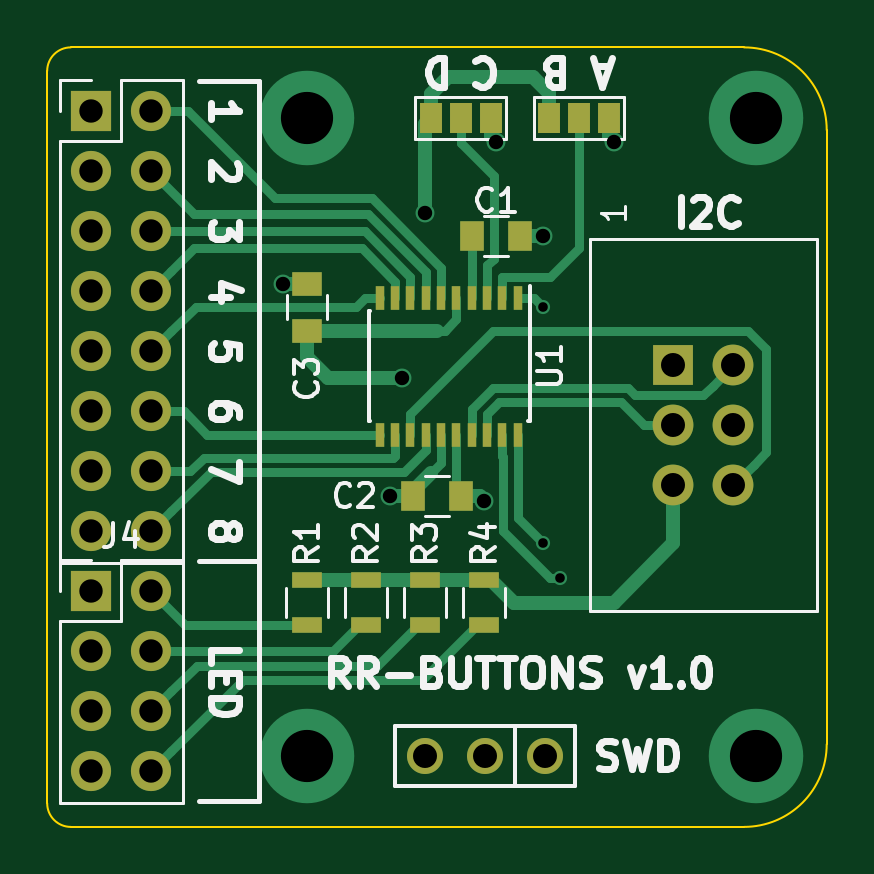
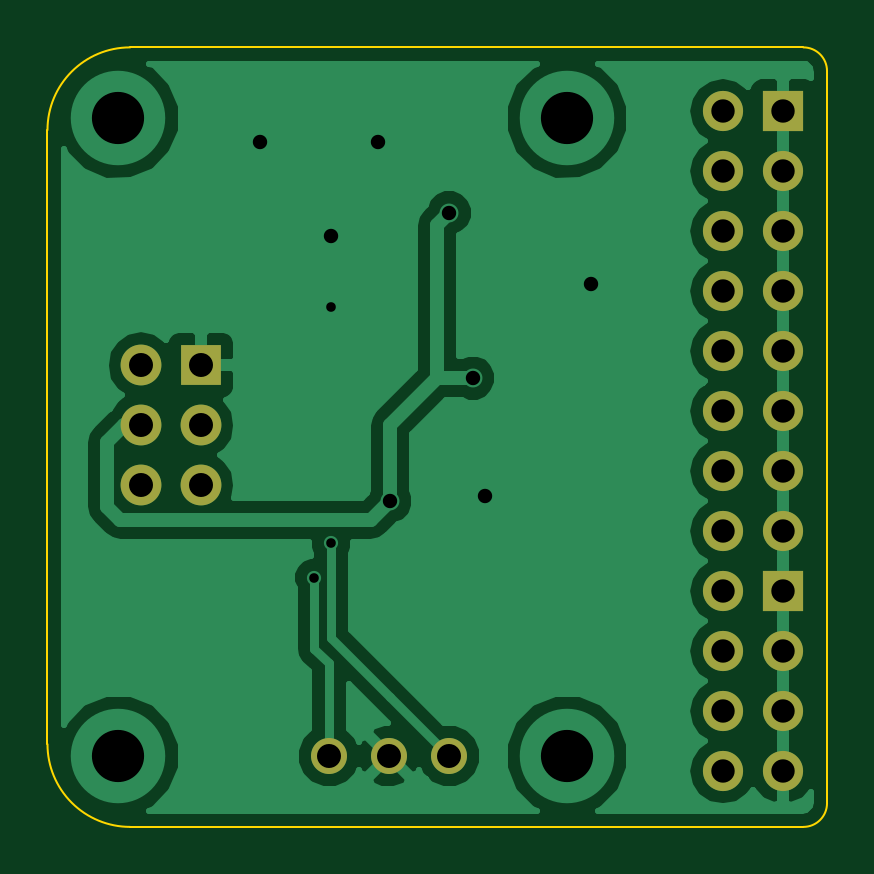
Circuit board: 8 layer files. Board 33.0 x 33.0 mm.
- bottom_copper: buttons-B.Cu.gbr (25959 bytes)
- bottom_mask: buttons-B.Mask.gbr (1319 bytes)
- bottom_silk: buttons-B.SilkS.gbr (297 bytes)
- outline: buttons-Edge.Cuts.gbr (799 bytes)
- top_copper: buttons-F.Cu.gbr (9869 bytes)
- top_mask: buttons-F.Mask.gbr (2516 bytes)
- top_silk: buttons-F.SilkS.gbr (18762 bytes)
- drill: buttons.drl (939 bytes)

=== bottom_copper: buttons-B.Cu.gbr (25959 bytes, source omitted) ===
=== bottom_mask: buttons-B.Mask.gbr ===
G04 #@! TF.FileFunction,Soldermask,Bot*
%FSLAX46Y46*%
G04 Gerber Fmt 4.6, Leading zero omitted, Abs format (unit mm)*
G04 Created by KiCad (PCBNEW 4.0.7-e2-6376~58~ubuntu16.04.1) date Mon Jan  7 01:20:08 2019*
%MOMM*%
%LPD*%
G01*
G04 APERTURE LIST*
%ADD10C,0.100000*%
%ADD11R,1.700000X1.700000*%
%ADD12O,1.700000X1.700000*%
%ADD13R,1.727200X1.727200*%
%ADD14O,1.727200X1.727200*%
%ADD15C,1.524000*%
G04 APERTURE END LIST*
D10*
D11*
X164370000Y-92710000D03*
D12*
X166910000Y-92710000D03*
X164370000Y-95250000D03*
X166910000Y-95250000D03*
X164370000Y-97790000D03*
X166910000Y-97790000D03*
X164370000Y-100330000D03*
X166910000Y-100330000D03*
X164370000Y-102870000D03*
X166910000Y-102870000D03*
X164370000Y-105410000D03*
X166910000Y-105410000D03*
X164370000Y-107950000D03*
X166910000Y-107950000D03*
X164370000Y-110490000D03*
X166910000Y-110490000D03*
D11*
X164370000Y-113030000D03*
D12*
X166910000Y-113030000D03*
X164370000Y-115570000D03*
X166910000Y-115570000D03*
X164370000Y-118110000D03*
X166910000Y-118110000D03*
X164370000Y-120650000D03*
X166910000Y-120650000D03*
D13*
X189000000Y-103460000D03*
D14*
X191540000Y-103460000D03*
X189000000Y-106000000D03*
X191540000Y-106000000D03*
X189000000Y-108540000D03*
X191540000Y-108540000D03*
D15*
X183580000Y-120000000D03*
X181040000Y-120000000D03*
X178500000Y-120000000D03*
M02*

=== bottom_silk: buttons-B.SilkS.gbr ===
G04 #@! TF.FileFunction,Legend,Bot*
%FSLAX46Y46*%
G04 Gerber Fmt 4.6, Leading zero omitted, Abs format (unit mm)*
G04 Created by KiCad (PCBNEW 4.0.7-e2-6376~58~ubuntu16.04.1) date Mon Jan  7 01:20:08 2019*
%MOMM*%
%LPD*%
G01*
G04 APERTURE LIST*
%ADD10C,0.100000*%
G04 APERTURE END LIST*
D10*
M02*

=== outline: buttons-Edge.Cuts.gbr ===
G04 #@! TF.FileFunction,Profile,NP*
%FSLAX46Y46*%
G04 Gerber Fmt 4.6, Leading zero omitted, Abs format (unit mm)*
G04 Created by KiCad (PCBNEW 4.0.7-e2-6376~58~ubuntu16.04.1) date Mon Jan  7 01:20:08 2019*
%MOMM*%
%LPD*%
G01*
G04 APERTURE LIST*
%ADD10C,0.100000*%
G04 APERTURE END LIST*
D10*
X195500000Y-93500000D02*
G75*
G03X192000000Y-90000000I-3500000J0D01*
G01*
X192000000Y-123000000D02*
G75*
G03X195500000Y-119500000I0J3500000D01*
G01*
X162500000Y-122000000D02*
G75*
G03X163500000Y-123000000I1000000J0D01*
G01*
X163500000Y-90000000D02*
G75*
G03X162500000Y-91000000I0J-1000000D01*
G01*
X162500000Y-122000000D02*
X162500000Y-91000000D01*
X192000000Y-123000000D02*
X163500000Y-123000000D01*
X195500000Y-93500000D02*
X195500000Y-119500000D01*
X163500000Y-90000000D02*
X192000000Y-90000000D01*
M02*

=== top_copper: buttons-F.Cu.gbr (9869 bytes, source omitted) ===
=== top_mask: buttons-F.Mask.gbr ===
G04 #@! TF.FileFunction,Soldermask,Top*
%FSLAX46Y46*%
G04 Gerber Fmt 4.6, Leading zero omitted, Abs format (unit mm)*
G04 Created by KiCad (PCBNEW 4.0.7-e2-6376~58~ubuntu16.04.1) date Mon Jan  7 01:20:08 2019*
%MOMM*%
%LPD*%
G01*
G04 APERTURE LIST*
%ADD10C,0.100000*%
%ADD11R,1.000000X1.250000*%
%ADD12R,1.250000X1.000000*%
%ADD13R,0.970000X1.270000*%
%ADD14R,1.700000X1.700000*%
%ADD15O,1.700000X1.700000*%
%ADD16R,1.300000X0.700000*%
%ADD17R,0.400000X1.000000*%
%ADD18R,1.727200X1.727200*%
%ADD19O,1.727200X1.727200*%
%ADD20C,1.524000*%
G04 APERTURE END LIST*
D10*
D11*
X180500000Y-98000000D03*
X182500000Y-98000000D03*
X180000000Y-109000000D03*
X178000000Y-109000000D03*
D12*
X173500000Y-100000000D03*
X173500000Y-102000000D03*
D13*
X186270000Y-93000000D03*
X185000000Y-93000000D03*
X183730000Y-93000000D03*
X181270000Y-93000000D03*
X180000000Y-93000000D03*
X178730000Y-93000000D03*
D14*
X164370000Y-92710000D03*
D15*
X166910000Y-92710000D03*
X164370000Y-95250000D03*
X166910000Y-95250000D03*
X164370000Y-97790000D03*
X166910000Y-97790000D03*
X164370000Y-100330000D03*
X166910000Y-100330000D03*
X164370000Y-102870000D03*
X166910000Y-102870000D03*
X164370000Y-105410000D03*
X166910000Y-105410000D03*
X164370000Y-107950000D03*
X166910000Y-107950000D03*
X164370000Y-110490000D03*
X166910000Y-110490000D03*
D14*
X164370000Y-113030000D03*
D15*
X166910000Y-113030000D03*
X164370000Y-115570000D03*
X166910000Y-115570000D03*
X164370000Y-118110000D03*
X166910000Y-118110000D03*
X164370000Y-120650000D03*
X166910000Y-120650000D03*
D16*
X173500000Y-114450000D03*
X173500000Y-112550000D03*
X176000000Y-114450000D03*
X176000000Y-112550000D03*
X178500000Y-114450000D03*
X178500000Y-112550000D03*
X181000000Y-114450000D03*
X181000000Y-112550000D03*
D17*
X182425000Y-100600000D03*
X181775000Y-100600000D03*
X181125000Y-100600000D03*
X180475000Y-100600000D03*
X179825000Y-100600000D03*
X179175000Y-100600000D03*
X178525000Y-100600000D03*
X177875000Y-100600000D03*
X177225000Y-100600000D03*
X176575000Y-100600000D03*
X176575000Y-106400000D03*
X177225000Y-106400000D03*
X177875000Y-106400000D03*
X178525000Y-106400000D03*
X179175000Y-106400000D03*
X179825000Y-106400000D03*
X180475000Y-106400000D03*
X181125000Y-106400000D03*
X181775000Y-106400000D03*
X182425000Y-106400000D03*
D18*
X189000000Y-103460000D03*
D19*
X191540000Y-103460000D03*
X189000000Y-106000000D03*
X191540000Y-106000000D03*
X189000000Y-108540000D03*
X191540000Y-108540000D03*
D20*
X183580000Y-120000000D03*
X181040000Y-120000000D03*
X178500000Y-120000000D03*
M02*

=== top_silk: buttons-F.SilkS.gbr (18762 bytes, source omitted) ===
=== drill: buttons.drl ===
M48
;DRILL file {KiCad 4.0.7-e2-6376~58~ubuntu16.04.1} date Mon Jan  7 01:20:10 2019
;FORMAT={-:-/ absolute / inch / decimal}
FMAT,2
INCH,TZ
T1C0.016
T2C0.024
T3C0.039
T4C0.040
T5C0.087
%
G90
G05
M72
T1
X7.2244Y-3.9764
X7.2244Y-4.3701
X7.252Y-4.4272
T2
X6.7913Y-3.937
X6.9685Y-4.2913
X6.9882Y-4.0945
X7.0276Y-3.8189
X7.126Y-4.2992
X7.1457Y-3.7008
X7.2244Y-3.8583
X7.3425Y-3.7008
T3
X6.4713Y-3.65
X6.4713Y-3.75
X6.4713Y-3.85
X6.4713Y-3.95
X6.4713Y-4.05
X6.4713Y-4.15
X6.4713Y-4.25
X6.4713Y-4.35
X6.4713Y-4.45
X6.4713Y-4.55
X6.4713Y-4.65
X6.4713Y-4.75
X6.5713Y-3.65
X6.5713Y-3.75
X6.5713Y-3.85
X6.5713Y-3.95
X6.5713Y-4.05
X6.5713Y-4.15
X6.5713Y-4.25
X6.5713Y-4.35
X6.5713Y-4.45
X6.5713Y-4.55
X6.5713Y-4.65
X6.5713Y-4.75
T4
X7.0276Y-4.7244
X7.1276Y-4.7244
X7.2276Y-4.7244
X7.4409Y-4.0732
X7.4409Y-4.1732
X7.4409Y-4.2732
X7.5409Y-4.0732
X7.5409Y-4.1732
X7.5409Y-4.2732
T5
X6.8307Y-3.6614
X6.8307Y-4.7244
X7.5787Y-3.6614
X7.5787Y-4.7244
T0
M30

